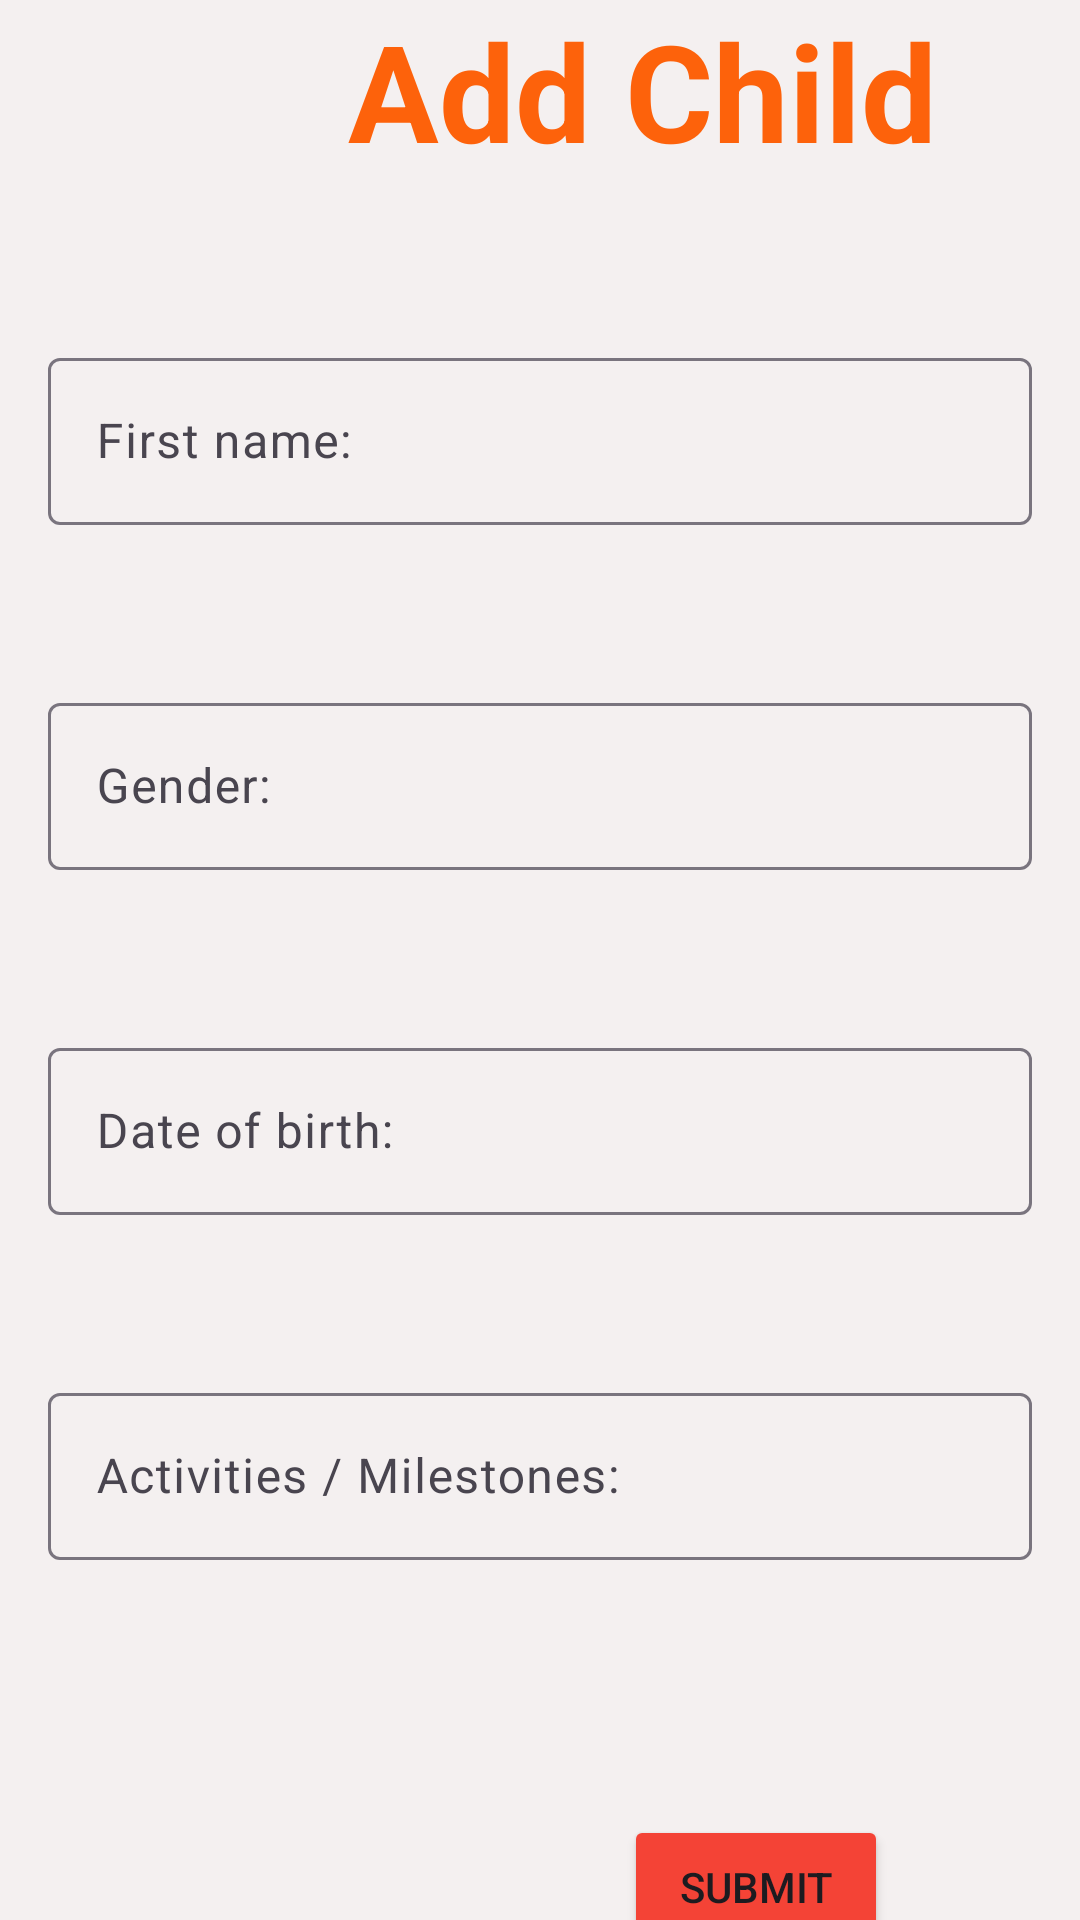

Produce the Android XML layout that renders to this screen, including the resource entries it uses.
<!-- AndroidManifest.xml: application theme Theme.Mwanga -->
<!-- res/layout/activity_addchild.xml -->
<?xml version="1.0" encoding="utf-8"?>
<androidx.constraintlayout.widget.ConstraintLayout xmlns:android="http://schemas.android.com/apk/res/android"
    xmlns:app="http://schemas.android.com/apk/res-auto"
    xmlns:tools="http://schemas.android.com/tools"
    android:layout_width="match_parent"
    android:layout_height="match_parent"
    android:background="#F4F0F0"
    tools:context=".dashboard.addchild.AddChildActivity">

    
    
    
    
    
    
    
    
    
    <TextView
        android:id="@+id/tvAddChild"
        android:layout_width="wrap_content"
        android:layout_height="wrap_content"
        android:layout_gravity="center"
        android:layout_marginStart="116dp"
        android:layout_marginEnd="155dp"
        android:fontFamily="sans-serif"
        android:gravity="center"
        android:lineHeight="28sp"
        android:text="Add Child"
        android:textColor="#FD620B"
        android:textSize="45sp"
        android:textStyle="bold"
        app:layout_constraintEnd_toEndOf="parent"
        app:layout_constraintHorizontal_bias="0.0"
        app:layout_constraintStart_toStartOf="parent"
        app:layout_constraintTop_toTopOf="parent" />

    <com.google.android.material.textfield.TextInputLayout
        android:id="@+id/tipGender"
        android:layout_width="0dp"
        android:layout_height="wrap_content"
        android:layout_marginStart="16dp"
        android:layout_marginTop="54dp"
        android:layout_marginEnd="16dp"
        app:layout_constraintEnd_toEndOf="parent"
        app:layout_constraintStart_toStartOf="parent"
        app:layout_constraintTop_toBottomOf="@+id/tipFirstName2">

        <com.google.android.material.textfield.TextInputEditText
            android:id="@+id/etGender"
            android:layout_width="match_parent"
            android:layout_height="wrap_content"
            android:hint="Gender:" />
    </com.google.android.material.textfield.TextInputLayout>

    <com.google.android.material.textfield.TextInputLayout
        android:id="@+id/tipDelayed"
        android:layout_width="0dp"
        android:layout_height="wrap_content"
        android:layout_marginStart="16dp"
        android:layout_marginTop="54dp"
        android:layout_marginEnd="16dp"
        app:layout_constraintEnd_toEndOf="parent"
        app:layout_constraintStart_toStartOf="parent"
        app:layout_constraintTop_toBottomOf="@+id/tipGender">

        <com.google.android.material.textfield.TextInputEditText
            android:id="@+id/etDobirth"
            android:layout_width="match_parent"
            android:layout_height="wrap_content"
            android:hint="Date of birth:" />
    </com.google.android.material.textfield.TextInputLayout>

    <Button
        android:id="@+id/btnSubmitAdd"
        android:layout_width="wrap_content"
        android:layout_height="wrap_content"
        android:layout_marginTop="200dp"
        android:layout_marginEnd="64dp"
        android:backgroundTint="#F44336"
        android:text="Submit"
        app:layout_constraintEnd_toEndOf="parent"
        app:layout_constraintTop_toBottomOf="@+id/tipDelayed" />

    <com.google.android.material.textfield.TextInputLayout
        android:id="@+id/tipActivities"
        android:layout_width="0dp"
        android:layout_height="wrap_content"
        android:layout_marginStart="16dp"
        android:layout_marginTop="54dp"
        android:layout_marginEnd="16dp"
        app:layout_constraintEnd_toEndOf="parent"
        app:layout_constraintStart_toStartOf="parent"
        app:layout_constraintTop_toBottomOf="@+id/tipDelayed">

        <com.google.android.material.textfield.TextInputEditText
            android:id="@+id/etActivities"
            android:layout_width="match_parent"
            android:layout_height="wrap_content"
            android:hint="Activities / Milestones:" />
    </com.google.android.material.textfield.TextInputLayout>

    <com.google.android.material.textfield.TextInputLayout
        android:id="@+id/tipFirstName2"
        android:layout_width="0dp"
        android:layout_height="wrap_content"
        android:layout_marginStart="16dp"
        android:layout_marginTop="54dp"
        android:layout_marginEnd="16dp"
        app:layout_constraintEnd_toEndOf="parent"
        app:layout_constraintStart_toStartOf="parent"
        app:layout_constraintTop_toBottomOf="@+id/tvAddChild">

        <com.google.android.material.textfield.TextInputEditText
            android:id="@+id/etFirstname"
            android:layout_width="match_parent"
            android:layout_height="wrap_content"
            android:hint="First name:" />
    </com.google.android.material.textfield.TextInputLayout>

</androidx.constraintlayout.widget.ConstraintLayout>
<!-- resources referenced by this layout -->
<resources>
  <style name="Theme.Mwanga" parent="Base.Theme.Mwanga" />
  <style name="Base.Theme.Mwanga" parent="Theme.Material3.Light.NoActionBar">
          
          
          <item name="android:navigationBarColor">@android:color/transparent</item>
          <item name="android:statusBarColor">@android:color/tertiary_text_light</item>
          <item name="android:windowLightStatusBar">true</item>
          <item name="android:windowTranslucentStatus">true</item>
          <item name="textAppearanceTitleMedium">@style/TextAppearance.App.TitleMedium</item>
          <item name="extendedFloatingActionButtonStyle">
              @style/Widget.App.ExtendedFloatingActionButton
          </item>
      </style>
  <style name="TextAppearance.App.TitleMedium" parent="TextAppearance.Material3.TitleMedium">
          <item name="fontFamily">@font/laila_semibold</item>
          <item name="android:fontFamily">@font/laila_semibold</item>
          <item name="android:textSize">25sp</item>
      </style>
  <style name="Widget.App.ExtendedFloatingActionButton" parent="Widget.Material3.ExtendedFloatingActionButton.Icon.Primary">
          <item name="materialThemeOverlay">@style/ThemeOverlay.App.FloatingActionButton</item>
      </style>
  <style name="ThemeOverlay.App.FloatingActionButton" parent="">
          <item name="colorContainer">@color/main_color</item>
          <item name="colorOnContainer">@color/black</item>
          <item name="fontFamily">@font/ubuntu_regular</item>
      </style>
  <color name="main_color">#EB4B06</color>
  <color name="black">#000000</color>
</resources>
